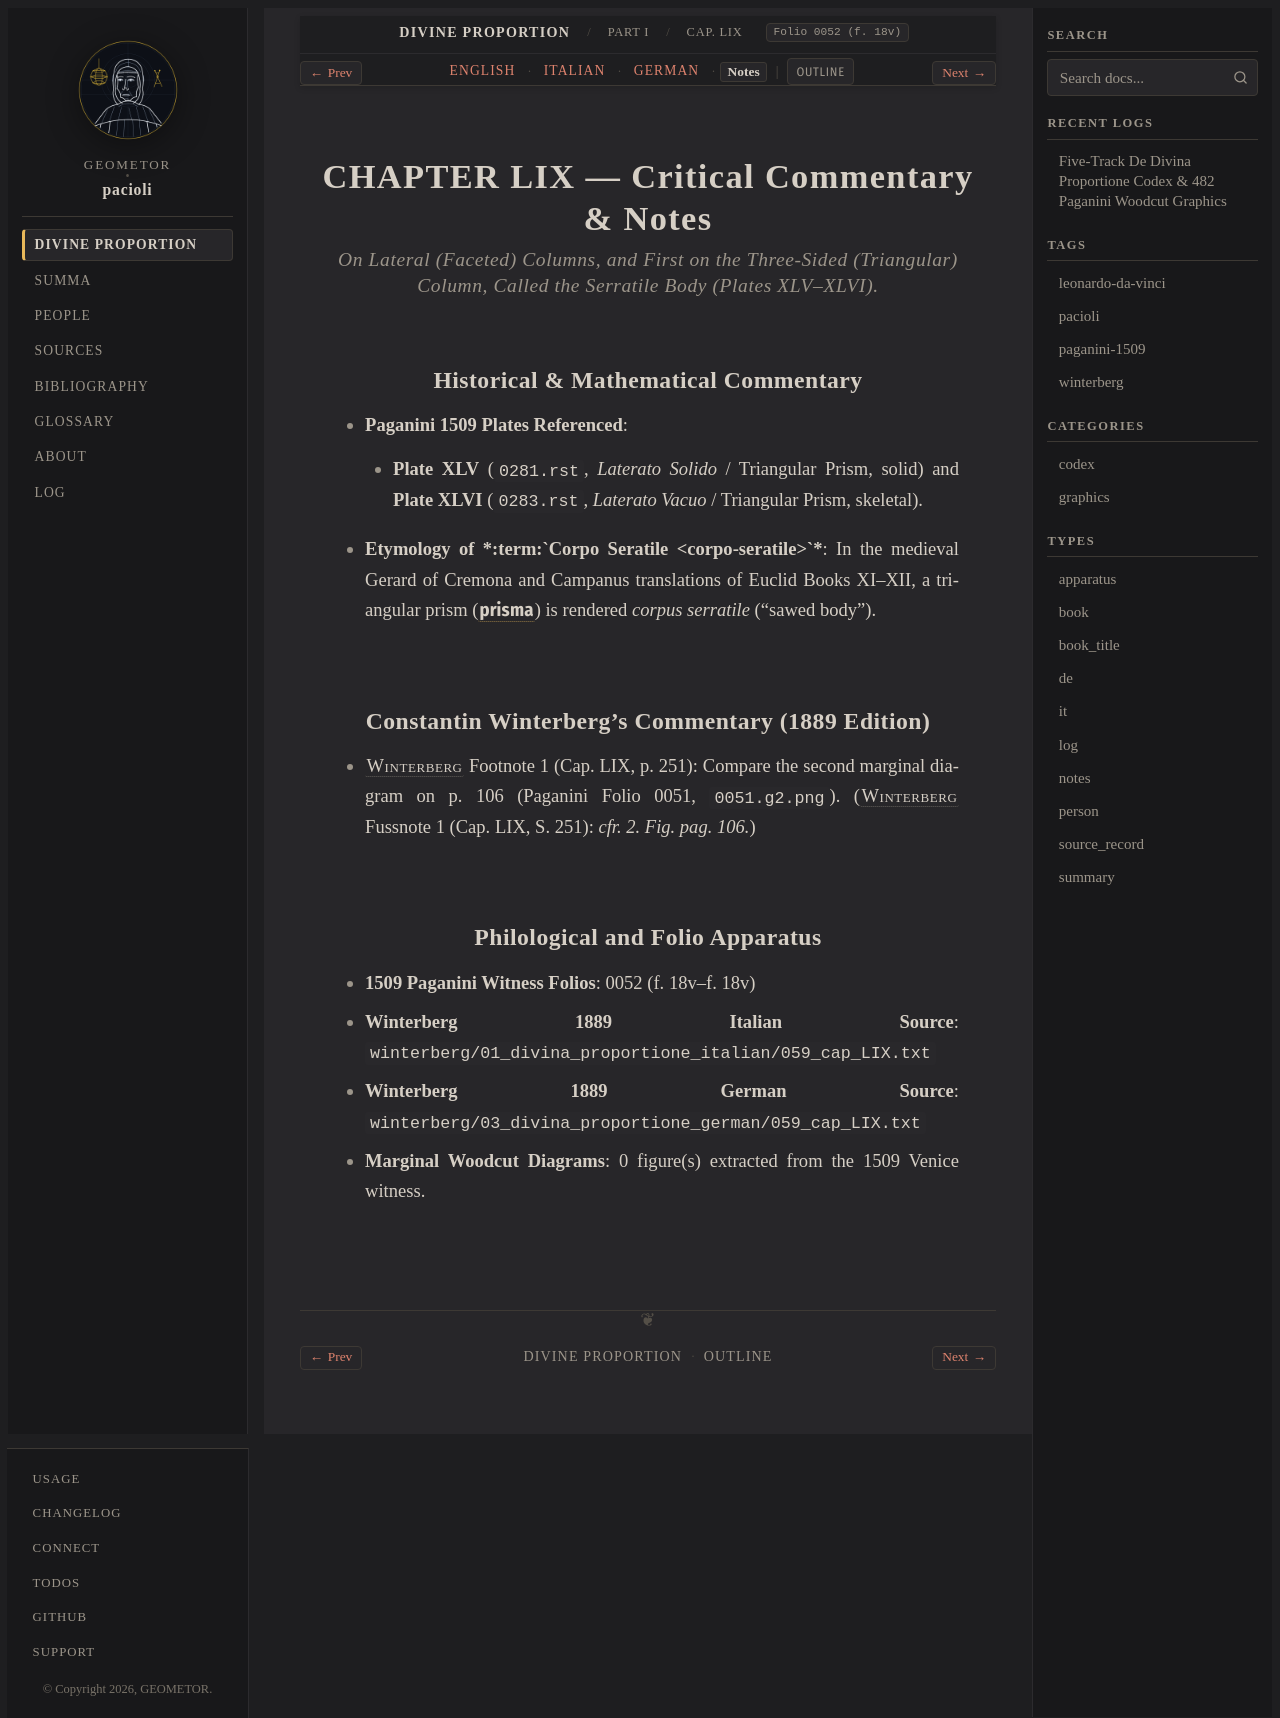

repository: geometor/pacioli · page: de_divina_proportione/compendio/cap_59/notes.html · generator: sphinx

:type: notes
:tracks: English: index | Italian: it | German: de | Notes: notes
:layout: book
:canonical_id: Cap. LIX
:folio: 0052 (f. 18v)

.. _compendio-cap_59-notes:

CHAPTER LIX — Critical Commentary & Notes
=========================================

.. rubric:: On Lateral (Faceted) Columns, and First on the Three-Sided (Triangular) Column, Called the Serratile Body (Plates XLV–XLVI).

Historical & Mathematical Commentary
------------------------------------

- **Paganini 1509 Plates Referenced**:

  - **Plate XLV** (``0281.rst``, *Laterato Solido* / Triangular Prism, solid) and **Plate XLVI** (``0283.rst``, *Laterato Vacuo* / Triangular Prism, skeletal).

- **Etymology of *:term:`Corpo Seratile <corpo-seratile>`***: In the medieval Gerard of Cremona and Campanus translations of Euclid Books XI–XII, a triangular prism (:g:`prisma`) is rendered *corpus serratile* ("sawed body").

Constantin Winterberg's Commentary (1889 Edition)
-------------------------------------------------

- :person:`Winterberg <winterberg>` Footnote 1 (Cap. LIX, p. 251): Compare the second marginal diagram on p. 106 (Paganini Folio 0051, ``0051.g2.png``).
  (:person:`Winterberg <winterberg>` Fussnote 1 (Cap. LIX, S. 251): *cfr. 2. Fig. pag. 106.*)


Philological and Folio Apparatus
--------------------------------

- **1509 Paganini Witness Folios**: 0052 (f. 18v–f. 18v)
- **Winterberg 1889 Italian Source**: ``winterberg/01_divina_proportione_italian/059_cap_LIX.txt``
- **Winterberg 1889 German Source**: ``winterberg/03_divina_proportione_german/059_cap_LIX.txt``
- **Marginal Woodcut Diagrams**: 0 figure(s) extracted from the 1509 Venice witness.
